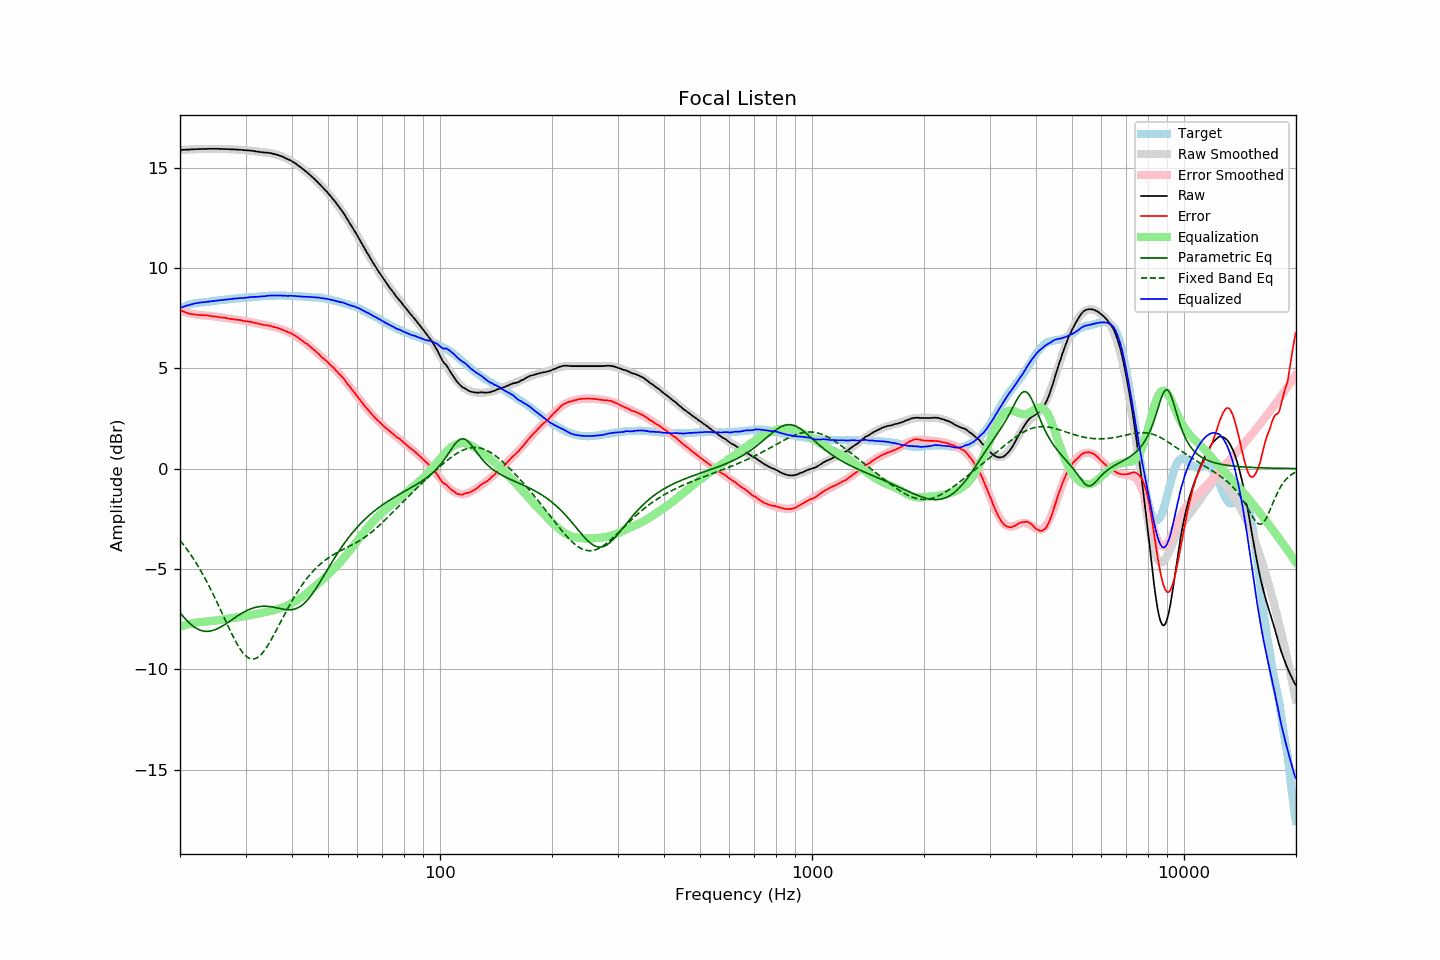

The table this chart was drawn from, first rows:
frequency, raw, error, smoothed, error_smoothed, equalization, parametric_eq, fixed_band_eq, equalized_raw, equalized_smoothed, target
20.00, 15.88, 7.90, 15.87, 7.88, -7.88, -7.18, -3.58, 8.00, 8.00, 7.98
20.20, 15.88, 7.86, 15.88, 7.85, -7.85, -7.28, -3.68, 8.03, 8.03, 8.01
20.40, 15.89, 7.83, 15.88, 7.83, -7.83, -7.37, -3.78, 8.06, 8.06, 8.05
20.61, 15.89, 7.80, 15.89, 7.80, -7.80, -7.47, -3.88, 8.08, 8.09, 8.08
20.81, 15.90, 7.77, 15.89, 7.78, -7.78, -7.55, -3.99, 8.12, 8.11, 8.12
21.02, 15.90, 7.73, 15.90, 7.76, -7.76, -7.64, -4.10, 8.14, 8.14, 8.16
21.23, 15.90, 7.71, 15.90, 7.74, -7.74, -7.71, -4.21, 8.16, 8.16, 8.18
21.44, 15.91, 7.70, 15.91, 7.72, -7.72, -7.78, -4.33, 8.18, 8.18, 8.20
21.66, 15.91, 7.69, 15.91, 7.70, -7.70, -7.85, -4.45, 8.20, 8.20, 8.22
21.87, 15.92, 7.69, 15.91, 7.69, -7.69, -7.91, -4.57, 8.23, 8.22, 8.23
22.09, 15.92, 7.67, 15.92, 7.67, -7.67, -7.96, -4.70, 8.24, 8.24, 8.25
22.31, 15.92, 7.66, 15.92, 7.66, -7.66, -8.00, -4.83, 8.26, 8.26, 8.26
22.54, 15.93, 7.66, 15.92, 7.65, -7.65, -8.04, -4.97, 8.27, 8.27, 8.27
22.76, 15.93, 7.65, 15.93, 7.65, -7.65, -8.07, -5.10, 8.28, 8.28, 8.28
22.99, 15.93, 7.65, 15.93, 7.64, -7.64, -8.09, -5.24, 8.29, 8.29, 8.28
23.22, 15.93, 7.64, 15.93, 7.63, -7.63, -8.10, -5.39, 8.29, 8.30, 8.29
23.45, 15.93, 7.63, 15.93, 7.63, -7.63, -8.11, -5.54, 8.30, 8.30, 8.30
23.69, 15.94, 7.63, 15.93, 7.62, -7.62, -8.11, -5.69, 8.32, 8.31, 8.31
23.92, 15.94, 7.62, 15.94, 7.61, -7.61, -8.11, -5.84, 8.32, 8.32, 8.31
24.16, 15.94, 7.60, 15.94, 7.60, -7.60, -8.10, -6.00, 8.33, 8.33, 8.33
24.40, 15.94, 7.58, 15.94, 7.60, -7.60, -8.08, -6.16, 8.34, 8.34, 8.35
24.65, 15.94, 7.59, 15.94, 7.59, -7.59, -8.05, -6.32, 8.35, 8.35, 8.35
24.89, 15.94, 7.58, 15.94, 7.58, -7.58, -8.02, -6.49, 8.36, 8.36, 8.36
25.14, 15.94, 7.57, 15.93, 7.56, -7.56, -7.99, -6.66, 8.37, 8.37, 8.37
25.39, 15.94, 7.56, 15.93, 7.55, -7.55, -7.95, -6.83, 8.38, 8.38, 8.38
25.65, 15.93, 7.53, 15.93, 7.54, -7.54, -7.91, -7.00, 8.39, 8.39, 8.40
25.91, 15.93, 7.53, 15.93, 7.53, -7.53, -7.87, -7.18, 8.40, 8.40, 8.40
26.16, 15.93, 7.52, 15.93, 7.52, -7.52, -7.82, -7.35, 8.41, 8.41, 8.41
26.43, 15.93, 7.51, 15.92, 7.51, -7.51, -7.77, -7.52, 8.42, 8.42, 8.41
26.69, 15.92, 7.49, 15.92, 7.49, -7.49, -7.71, -7.70, 8.42, 8.43, 8.42
26.96, 15.92, 7.48, 15.92, 7.48, -7.48, -7.66, -7.87, 8.43, 8.44, 8.44
27.23, 15.92, 7.47, 15.91, 7.47, -7.47, -7.61, -8.04, 8.45, 8.44, 8.45
27.50, 15.91, 7.45, 15.91, 7.46, -7.46, -7.55, -8.20, 8.45, 8.45, 8.46
27.77, 15.91, 7.45, 15.91, 7.45, -7.45, -7.50, -8.37, 8.46, 8.46, 8.46
28.05, 15.91, 7.43, 15.90, 7.43, -7.43, -7.44, -8.52, 8.47, 8.47, 8.48
28.33, 15.90, 7.42, 15.90, 7.42, -7.42, -7.39, -8.67, 8.48, 8.48, 8.47
28.62, 15.90, 7.41, 15.89, 7.41, -7.41, -7.33, -8.81, 8.49, 8.48, 8.48
28.90, 15.89, 7.40, 15.89, 7.40, -7.40, -7.28, -8.94, 8.49, 8.49, 8.49
29.19, 15.89, 7.40, 15.88, 7.39, -7.39, -7.23, -9.06, 8.50, 8.50, 8.49
29.48, 15.88, 7.36, 15.88, 7.37, -7.37, -7.19, -9.17, 8.50, 8.51, 8.52
29.78, 15.87, 7.35, 15.87, 7.36, -7.36, -7.14, -9.26, 8.51, 8.51, 8.51
30.08, 15.87, 7.34, 15.87, 7.35, -7.35, -7.10, -9.34, 8.52, 8.52, 8.52
30.38, 15.86, 7.34, 15.86, 7.33, -7.33, -7.06, -9.40, 8.52, 8.53, 8.52
30.68, 15.86, 7.32, 15.85, 7.32, -7.32, -7.02, -9.45, 8.54, 8.53, 8.54
30.99, 15.85, 7.31, 15.84, 7.30, -7.30, -6.99, -9.48, 8.55, 8.54, 8.54
31.30, 15.84, 7.29, 15.83, 7.28, -7.28, -6.96, -9.49, 8.55, 8.55, 8.54
31.61, 15.83, 7.28, 15.82, 7.27, -7.27, -6.94, -9.49, 8.56, 8.55, 8.55
31.93, 15.81, 7.25, 15.81, 7.25, -7.25, -6.91, -9.47, 8.55, 8.56, 8.56
32.24, 15.80, 7.24, 15.80, 7.24, -7.24, -6.90, -9.43, 8.56, 8.57, 8.56
32.57, 15.79, 7.21, 15.79, 7.22, -7.22, -6.88, -9.37, 8.57, 8.57, 8.57
32.89, 15.78, 7.20, 15.78, 7.21, -7.21, -6.87, -9.30, 8.57, 8.58, 8.58
33.22, 15.77, 7.18, 15.78, 7.19, -7.19, -6.86, -9.22, 8.58, 8.59, 8.59
33.55, 15.76, 7.16, 15.76, 7.17, -7.17, -6.86, -9.12, 8.58, 8.59, 8.59
33.89, 15.75, 7.15, 15.75, 7.16, -7.16, -6.86, -9.01, 8.59, 8.60, 8.60
34.23, 15.75, 7.14, 15.74, 7.14, -7.14, -6.86, -8.89, 8.61, 8.60, 8.61
34.57, 15.74, 7.12, 15.73, 7.12, -7.12, -6.87, -8.77, 8.62, 8.61, 8.61
34.92, 15.73, 7.12, 15.72, 7.10, -7.10, -6.88, -8.63, 8.62, 8.61, 8.61
35.27, 15.71, 7.09, 15.70, 7.08, -7.08, -6.89, -8.49, 8.62, 8.62, 8.62
35.62, 15.69, 7.06, 15.69, 7.06, -7.06, -6.91, -8.34, 8.62, 8.62, 8.62
35.97, 15.67, 7.05, 15.67, 7.04, -7.04, -6.92, -8.20, 8.62, 8.62, 8.62
... 635 more rows
